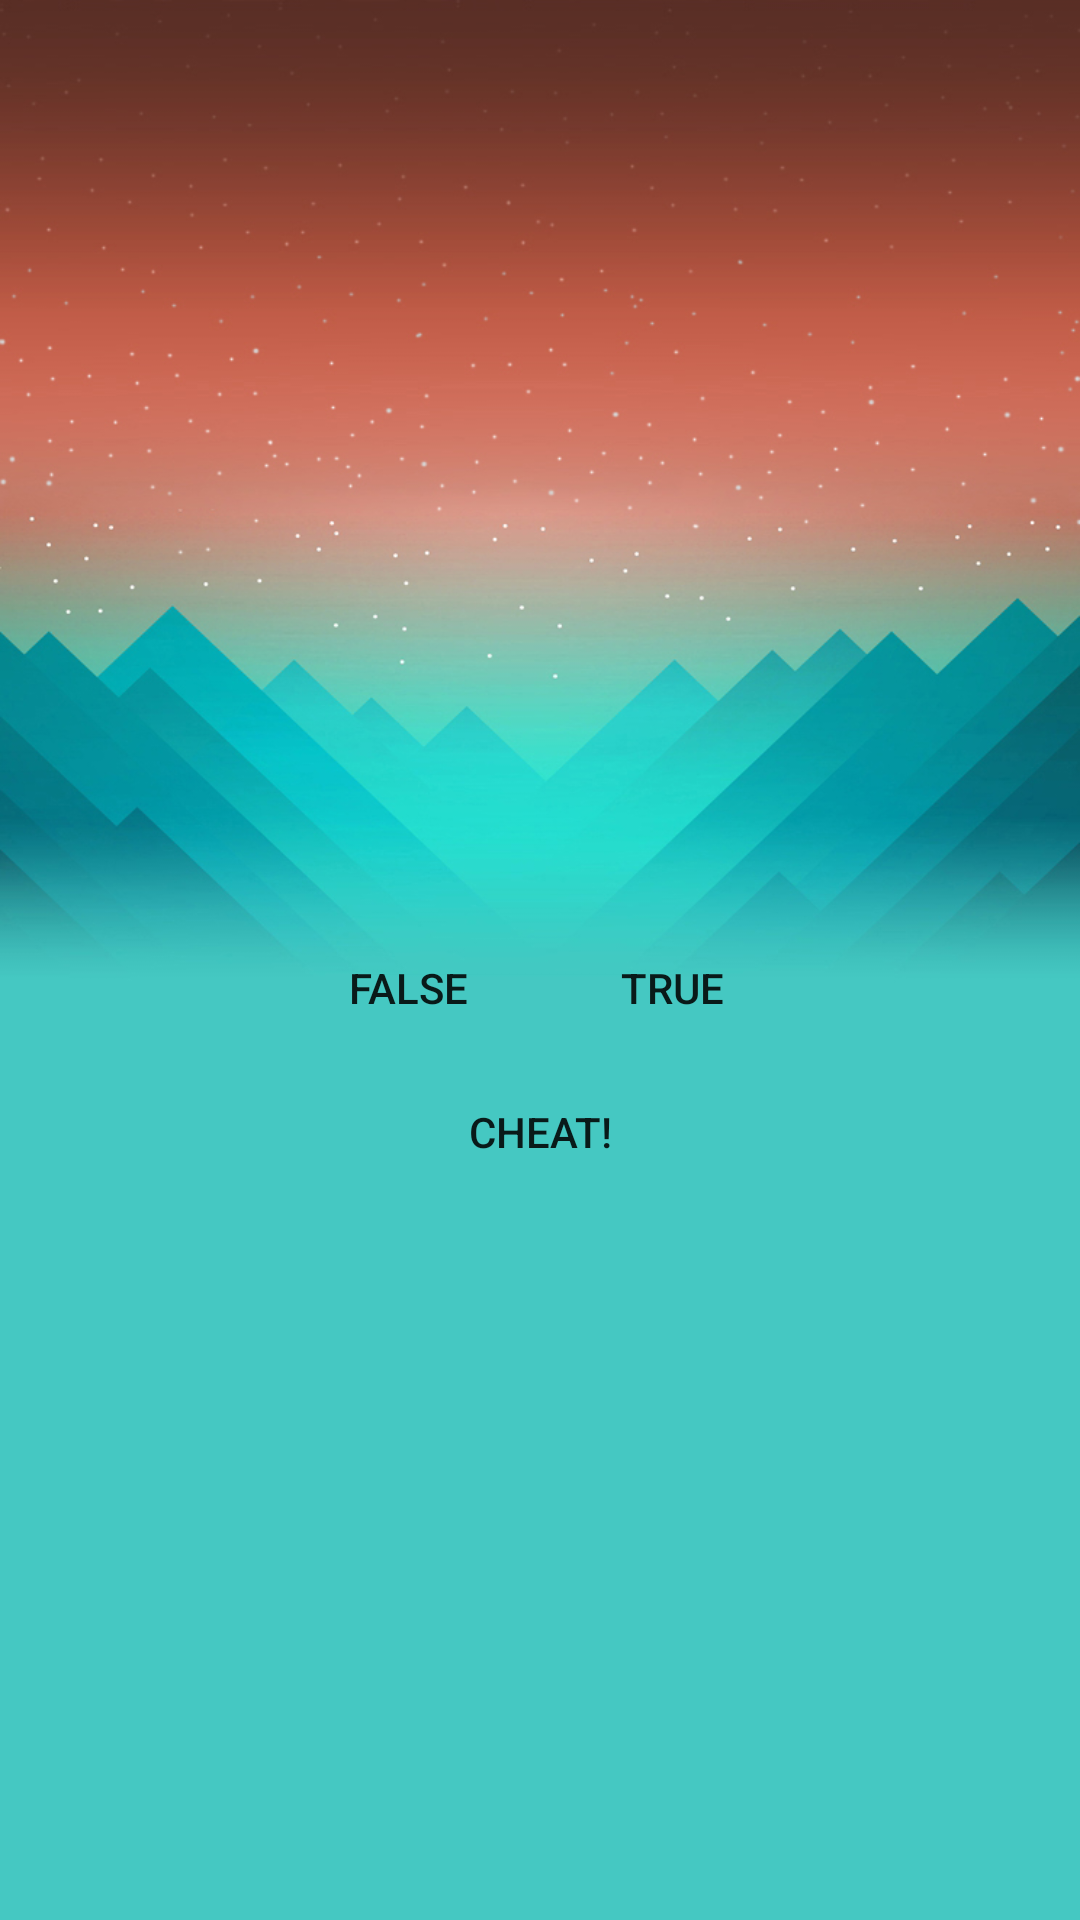

Produce the Android XML layout that renders to this screen, including the resource entries it uses.
<!-- AndroidManifest.xml: application theme AppTheme -->
<!-- res/layout/activity_quiz.xml -->
<?xml version="1.0" encoding="utf-8"?>

<LinearLayout xmlns:android="http://schemas.android.com/apk/res/android"
    xmlns:app="http://schemas.android.com/apk/res-auto"
    xmlns:tools="http://schemas.android.com/tools"
    android:layout_width="match_parent"
    android:layout_height="match_parent"
    android:gravity="center"
    android:orientation="vertical"
    android:background="@drawable/gg">

    <TextView
        android:id="@+id/question_text_view"
        android:layout_width="wrap_content"
        android:layout_height="wrap_content"
        android:padding="24dp"/>

    <LinearLayout
        android:layout_width="wrap_content"
        android:layout_height="wrap_content"
        android:orientation="horizontal">
        <Button
            android:id="@+id/false_button"
            android:layout_width="wrap_content"
            android:layout_height="wrap_content"
            android:text="@string/false_button"
            android:background="@android:color/transparent" />
        <Button
            android:id="@+id/true_button"
            android:layout_width="wrap_content"
            android:layout_height="wrap_content"
            android:text="@string/true_button"
            android:background="@android:color/transparent"/>
    </LinearLayout>
    <LinearLayout
        android:layout_width="wrap_content"
        android:layout_height="wrap_content"
        android:orientation="horizontal">
        <ImageButton
            android:id="@+id/prev_button"
            android:layout_width="wrap_content"
            android:layout_height="wrap_content"
            android:src="@drawable/arrow_left"
            android:contentDescription="@string/prev_button"
            android:background="@android:color/transparent" />
        <Button
            android:id="@+id/cheat_button"
            android:layout_width="wrap_content"
            android:layout_height="wrap_content"
            android:text="@string/cheat_button"
            android:background="@android:color/transparent" />
        <ImageButton
            android:id="@+id/next_button"
            android:layout_width="wrap_content"
            android:layout_height="wrap_content"
            android:src="@drawable/arrow_right"
            android:contentDescription="@string/next_button"
            android:background="@android:color/transparent" />

    </LinearLayout>


</LinearLayout>
<!-- resources referenced by this layout -->
<resources>
  <!-- drawable gg: jpg bitmap (drawable, 240581 bytes) -->
  <string name="cheat_button">Cheat!</string>
  <string name="false_button">False</string>
  <string name="next_button">Next</string>
  <string name="prev_button">Prev</string>
  <string name="true_button">True</string>
  <style name="AppTheme" parent="Base.Theme.AppCompat.Light.DarkActionBar">
          
          <item name="colorPrimary">@color/colorPrimary</item>
          <item name="colorPrimaryDark">@color/colorPrimaryDark</item>
          <item name="colorAccent">@color/colorAccent</item>
      </style>
  <!-- not gathered from this repository: default colours our renderer supplied (Android Studio template values) -->
  <color name="colorPrimary">#FF6200EE</color>
  <color name="colorPrimaryDark">#FF3700B3</color>
  <color name="colorAccent">#FF03DAC5</color>
</resources>
